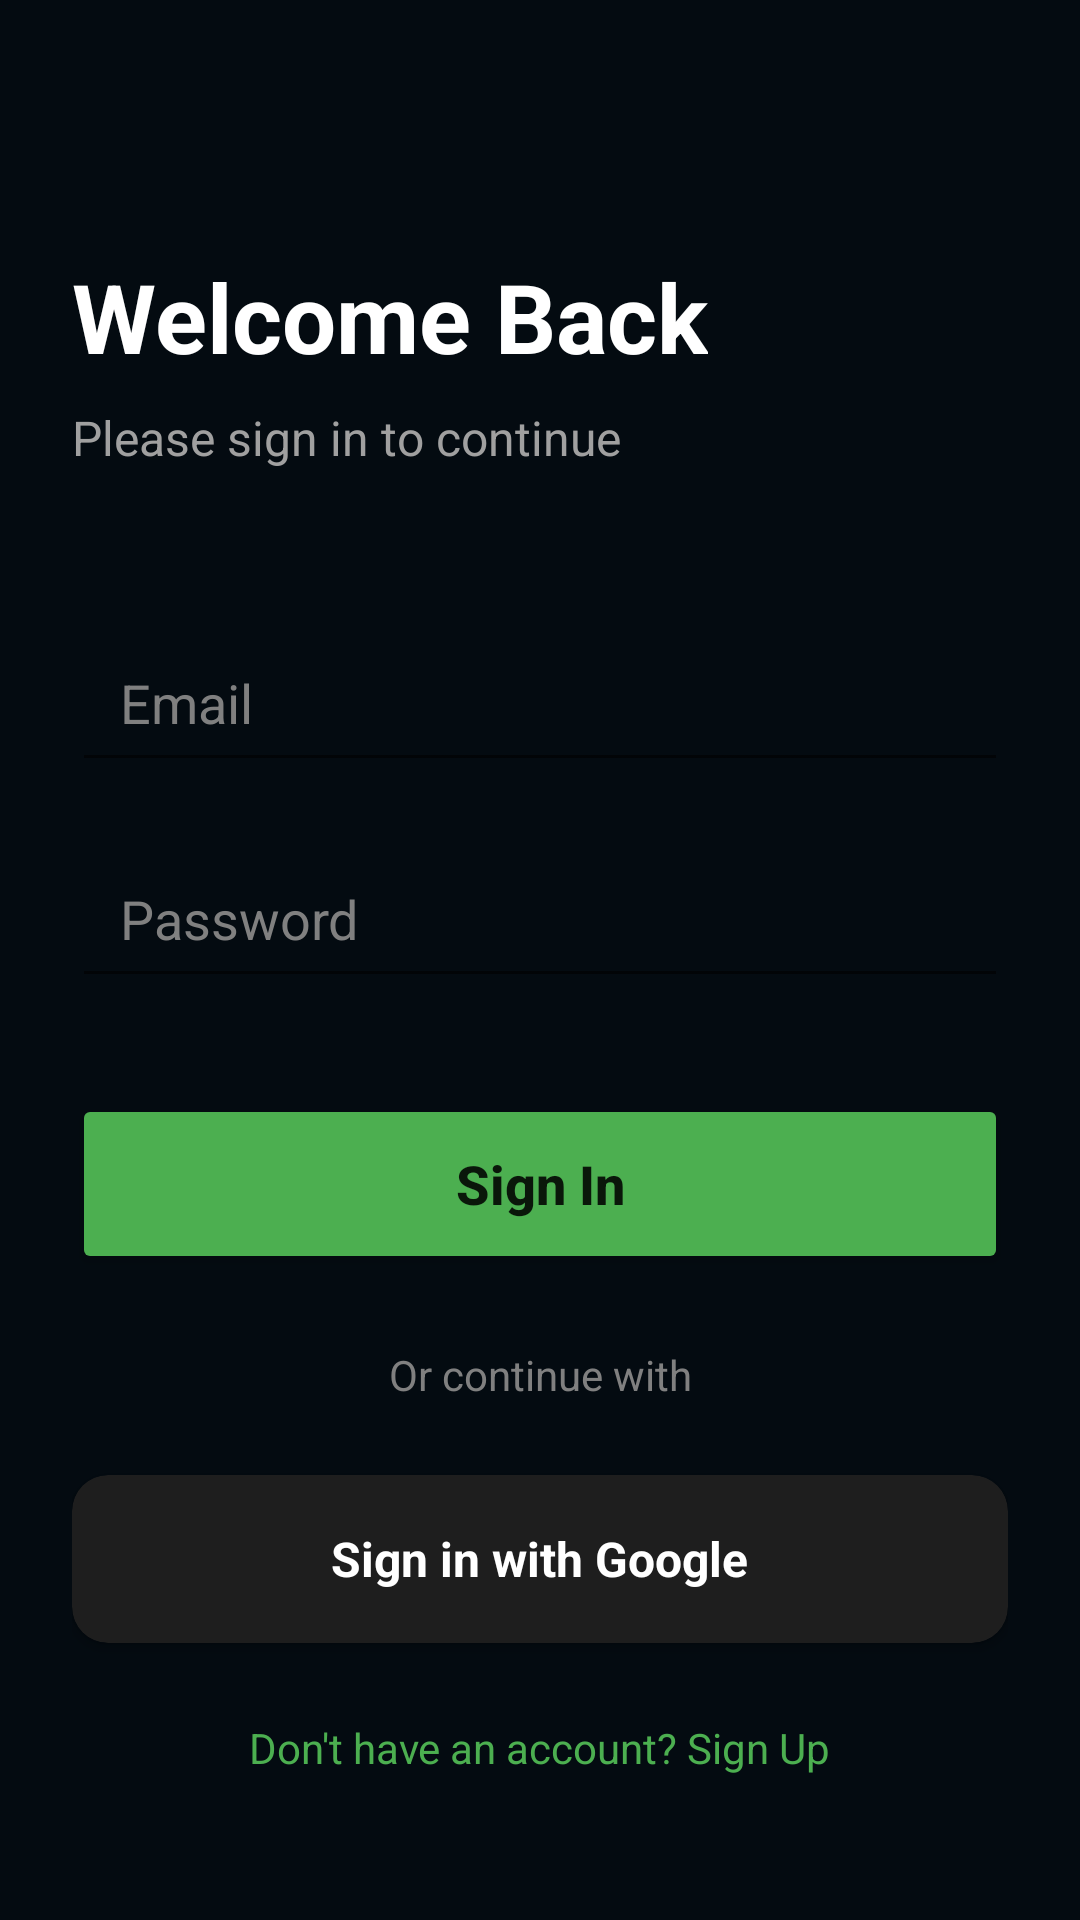

Android layout source for this screen:
<!-- AndroidManifest.xml: application theme Theme.FitnesApp -->
<!-- res/layout/activity_auth.xml -->
<?xml version="1.0" encoding="utf-8"?>
<androidx.constraintlayout.widget.ConstraintLayout
xmlns:android="http://schemas.android.com/apk/res/android"
xmlns:app="http://schemas.android.com/apk/res-auto"
xmlns:tools="http://schemas.android.com/tools"
android:layout_width="match_parent"
android:layout_height="match_parent"
tools:context=".ui.auth.AuthActivity"
android:background="@color/bg2"
android:padding="24dp">

<TextView
    android:id="@+id/tvTitle"
    android:layout_width="wrap_content"
    android:layout_height="wrap_content"
    android:text="Welcome Back"
    android:textColor="@android:color/white"
    android:textSize="32sp"
    android:textStyle="bold"
    android:layout_marginTop="60dp"
    app:layout_constraintStart_toStartOf="parent"
    app:layout_constraintTop_toTopOf="parent" />

<TextView
    android:id="@+id/tvSubtitle"
    android:layout_width="wrap_content"
    android:layout_height="wrap_content"
    android:text="Please sign in to continue"
    android:textColor="#A0A0A0"
    android:textSize="16sp"
    android:layout_marginTop="8dp"
    app:layout_constraintStart_toStartOf="parent"
    app:layout_constraintTop_toBottomOf="@+id/tvTitle" />

<EditText
    android:id="@+id/etEmail"
    android:layout_width="match_parent"
    android:layout_height="56dp"
    android:layout_marginTop="48dp"

    android:hint="Email"
    android:inputType="textEmailAddress"
    android:paddingStart="16dp"
    android:paddingEnd="16dp"
    android:textColor="@android:color/white"
    android:textColorHint="#808080"
    app:layout_constraintTop_toBottomOf="@+id/tvSubtitle" />
<EditText
    android:id="@+id/etPassword"
    android:layout_width="match_parent"
    android:layout_height="56dp"
    android:layout_marginTop="16dp"
    android:hint="Password"
    android:inputType="textPassword"
    android:paddingStart="16dp"
    android:paddingEnd="16dp"
    android:textColor="@android:color/white"
    android:textColorHint="#808080"
    app:layout_constraintTop_toBottomOf="@+id/etEmail" />

<Button
    android:id="@+id/btnLogin"
    android:layout_width="match_parent"
    android:layout_height="60dp"
    android:layout_marginTop="32dp"
    android:text="Sign In"
    android:textAllCaps="false"
    android:textSize="18sp"
    android:textStyle="bold"
    android:backgroundTint="#4CAF50"
    app:cornerRadius="12dp"
    app:layout_constraintTop_toBottomOf="@+id/etPassword" />

<TextView
    android:id="@+id/tvOr"
    android:layout_width="wrap_content"
    android:layout_height="wrap_content"
    android:text="Or continue with"
    android:textColor="#808080"
    android:layout_marginTop="24dp"
    app:layout_constraintEnd_toEndOf="parent"
    app:layout_constraintStart_toStartOf="parent"
    app:layout_constraintTop_toBottomOf="@+id/btnLogin" />

<androidx.cardview.widget.CardView
    android:id="@+id/btnGoogle"
    android:layout_width="match_parent"
    android:layout_height="56dp"
    android:layout_marginTop="24dp"
    app:cardBackgroundColor="#1E1E1E"
    app:cardCornerRadius="12dp"
    app:layout_constraintTop_toBottomOf="@+id/tvOr">

    <LinearLayout
        android:layout_width="match_parent"
        android:layout_height="match_parent"
        android:gravity="center">

        <TextView
            android:layout_width="wrap_content"
            android:layout_height="wrap_content"
            android:text="Sign in with Google"
            android:textColor="@android:color/white"
            android:textSize="16sp"
            android:textStyle="bold" />
    </LinearLayout>
</androidx.cardview.widget.CardView>

<TextView
    android:id="@+id/tvRegister"
    android:layout_width="wrap_content"
    android:layout_height="wrap_content"
    android:text="Don't have an account? Sign Up"
    android:textColor="#4CAF50"
    android:layout_marginBottom="24dp"
    app:layout_constraintBottom_toBottomOf="parent"
    app:layout_constraintEnd_toEndOf="parent"
    app:layout_constraintStart_toStartOf="parent" />

</androidx.constraintlayout.widget.ConstraintLayout>
<!-- resources referenced by this layout -->
<resources>
  <color name="bg2">#040B11</color>
  <style name="Theme.FitnesApp" parent="Theme.MaterialComponents.DayNight.NoActionBar">
  
          <item name="colorPrimary">@color/accent_color</item>
          <item name="colorPrimaryVariant">@color/secondary</item>
          <item name="colorOnPrimary">@color/black</item>
          <item name="colorSecondary">@color/teal_200</item>
          <item name="colorSecondaryVariant">@color/teal_200</item>
          <item name="colorOnSecondary">@color/black</item>
  
          <item name="android:statusBarColor">@android:color/transparent</item>
          <item name="android:windowLightStatusBar">false</item>
      </style>
  <color name="accent_color">#6DD1AA</color>
  <color name="secondary">#0C151C</color>
  <color name="black">#FF000000</color>
  <color name="teal_200">#FF03DAC5</color>
</resources>
